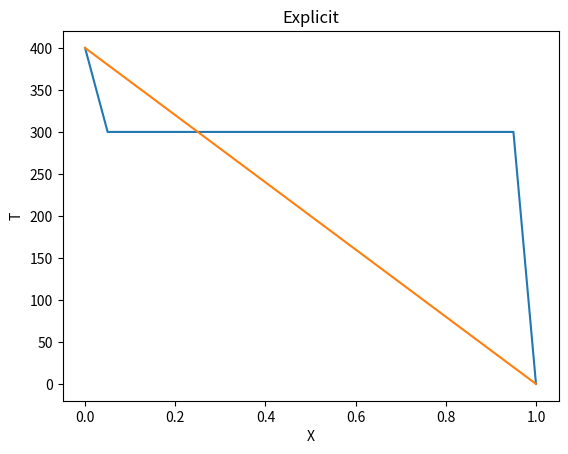

This chart was generated by the following Python code: (Note: this script raises an exception after producing the figure.)
# Solving the 1D Diffusion Equation
import numpy as np
from enum import Enum
from scipy.sparse.linalg import spsolve
from scipy.sparse import csr_matrix
from numpy.linalg import norm
import sys
import matplotlib.pyplot as plt


# class Grid: defining a 1D cartesian grid
class Grid:

    def __init__(self,lx,ly,lz,ncv):
        # # constructor
        # lx = total length of domain in x direction [m]
        # ly = total length of domain in y direction [m]
        # lz = total length of domain in z direction [m]

        # store the number of control volumes
        self._ncv = ncv

        # calculate the control volume length
        dx = lx/float(ncv)

        # calculate the face locations
        # generate array of control volume element with length dx each
        self._xf = np.array([i*dx for i in range(ncv+1)])

        # calculate the cell centroid locations
        # Note: figure out why add a xf[-1] last item 
        self._xP = np.array([self._xf[0]] +
                             [0.5*(self._xf[i]+self._xf[i+1]) for i in range(ncv)] +
                             [self._xf[-1]])
        # calculate face areas
        self._Af = ly*lz*np.ones(ncv+1)

        # calculate the outer surface area of each cell
        self._Ao = (2.0*dx*ly + 2.0*dx*lz)*np.ones(ncv)

        # calculate cell volumes
        self._vol = dx*ly*lz*np.ones(ncv)

    @property
    def ncv(self):
        # number of control volumes in domain
        return self._ncv

    @property
    def xf(self):
        # face location array
        return self._xf

    @property
    def xP(self):
        # cell centroid array
        return self._xP

    @property
    def dx_WP(self):
        return self.xP[1:-1]-self.xP[0:-2]

    @property
    def dx_PE(self):
        return self.xP[2:]-self.xP[1:-1]

    @property
    def Af(self):
        # Face area array
        return self._Af

    @property
    def Aw(self):
        # West face area array
        return self._Af[0:-1]

    @property
    def Ae(self):
        # East face area array
        return self._Af[1:]

    @property
    def Ao(self):
        # Outer face area array
        return self._Ao

    @property
    def vol(self):
        # Cell volume array
        return self._vol



# class ScalarCoeffs defining coeficients for the linear system
class ScalarCoeffs:
    def __init__(self,ncv):
        # # constructor:
        # ncv = number of control volume in domain

        self._ncv = ncv
        self._aP = np.zeros(ncv)
        self._aW = np.zeros(ncv)
        self._aE = np.zeros(ncv)
        self._rP = np.zeros(ncv)

    def zero(self):
        # zero out the coefficient arrays
        self._aP.fill(0.0)
        self._aW.fill(0.0)
        self._aE.fill(0.0)
        self._rP.fill(0.0)

    def accumulate_aP(self,aP):
        # accumulate values onto aP
        self._aP += aP

    def accumulate_aW(self,aW):
        # accumulate values onto aW
        self._aW += aW
    
    def accumulate_aE(self,aE):
        # accumulate values onto aE
        self._aE += aE

    def accumulate_rP(self,rP):
        # accumulate values onto rP
        self._rP += rP
    
    @property
    def ncv(self):
        # number of control volume in domain
        return self._ncv

    @property
    def aP(self):
        # cell coefficient
        return self._aP

    @property
    def aW(self):
        # West cell coefficient
        return self._aW
    
    @property
    def aE(self):
        # East cell coefficient
        return self._aE

    @property
    def rP(self):
        # cell coefficient
        return self._rP
    

# class BoundaryLocation defining boundary condition locations
class BoundaryLocation(Enum):
    WEST = 1
    EAST = 2
    

# Implementing Boundary Conditions
class DirichletBC:
    def __init__(self,phi,grid,value,loc):
        # # constructor
        # phi = field variable array
        # grid = grid
        # value = boundary value
        # loc = boundary location

        self._phi = phi
        self._grid = grid
        self._value = value
        self._loc = loc

    def value(self):
        # return the boundary condition value
        return self._value

    def coeff(self):
        # return the linearization coefficient
        return 0

    def apply(self):
        # applies the boundary condition in the referenced field variable array
        if self._loc is BoundaryLocation.WEST:
            self._phi[0] = self._value
        elif self._loc is BoundaryLocation.EAST:
            self._phi[-1] = self._value
        else:
            raise ValueError("Unknown boundary location")


class NeumannBC:
    def __init__(self,phi,grid,gradient,loc):
        # # constructor
        # phi = field variable array
        # grid = grid
        # gradient = gradient at cell adjacent to boundary
        # loc = boundary location

        self._phi = phi
        self._grid = grid
        self._gradient = gradient
        self._loc = loc

    def value(self):
        # return the boundary condition value
        if self._loc is BoundaryLocation.WEST:
            return self._phi[1]-self._gradient*self._grid.dx_WP[0] # T(0) = T(1) - gb*dx
        elif self._loc is BoundaryLocation.EAST:
            return self._phi[-2]-self._gradient*self._grid.dx_PE[-1] #T(-1) = T(-2) -gb*dx
        else:
            raise ValueError("Unknown boundary location")


    def coeff(self):
        # return the linearization coefficient
        return 1

    def apply(self):
        # applies the boundary condition in the referenced field variable array
        if self._loc is BoundaryLocation.WEST:
            self._phi[0] = self._phi[1] - self._gradient*self._grid.dx_WP[0]
        elif self._loc is BoundaryLocation.EAST:
            self._phi[-1] = self._phi[-2] + self._gradient*self._grid.dx_PE[-1]
        else:
            raise ValueError("Unknown boundary location")

class RobinBC:
    def __init__(self,phi,grid,h,k,tinfty, loc):
        # # constructor
        # phi = field variable array
        # grid = grid
        # h = convective coefficient
        # k = conductive coefficient
        # tinfty = freestream temperature
        # loc = boundary location

        self._phi = phi
        self._grid = grid
        self._h = h
        self._k = k
        self._tinfty = tinfty
        self._loc = loc

    def value(self):
        # return the boundary condition value
        if self._loc is BoundaryLocation.WEST:
            return (self._phi[1] + self._grid.dx_WP[0]*(self._h/self._k)*(self._tinfty)) \
                /(1 + self._grid.dx_WP[0]*(self._h/self._k))
        elif self._loc is BoundaryLocation.EAST:
            return (self._phi[-2] - self._grid.dx_PE[-1]*(self._h/self._k)*(self._tinfty))\
                /(1 - self._grid.dx_PE[-1]*(self._h/self._k))
        else:
            raise ValueError("Unknown boundary location")


    def coeff(self):
        # return the linearization coefficient
        return 1

    def apply(self):
        # applies the boundary condition in the referenced field variable array
        if self._loc is BoundaryLocation.WEST:
            self._phi[0]  =  (self._phi[1] + self._grid.dx_WP[0]*(self._h/self._k)*(self._tinfty))\
                /(1 + self._grid.dx_WP[0]*(self._h/self._k))
        elif self._loc is BoundaryLocation.EAST:
            self._phi[-1] = (self._phi[-2] - self._grid.dx_PE[-1]*(self._h/self._k)*(self._tinfty))\
                /(1 - self._grid.dx_PE[-1]*(self._h/self._k))
        else:
            raise ValueError("Unknown boundary location")



# class DiffusionModel defining a defusion model
class DiffusionModel:
    def __init__(self,grid,phi,gamma,west_bc,east_bc):
        # constructor
        self._grid = grid
        self._phi = phi
        self._gamma = gamma     # gamma here is "k" in the heat model
        self._west_bc = west_bc
        self._east_bc = east_bc



    # add diffusion terms to coefficient arrays
    def add(self,coeffs):

        # calculate west/east diffusion flux for each face
        flux_w = -self._gamma*self._grid.Aw*(self._phi[1:-1]-self._phi[0:-2])\
            /self._grid.dx_WP # Fw = k*(Tp-Tw)*Aw/ dx_WP
        flux_e = -self._gamma*self._grid.Ae*(self._phi[2:]-self._phi[1:-1])\
            /self._grid.dx_PE # Fe = k*(Te-Tp)*Ae/dx_PE

        # calculate the linearized coefficient [aW, aP, aE]
        coeffW = -self._gamma*self._grid.Aw/self._grid.dx_WP
        coeffE = -self._gamma*self._grid.Ae/self._grid.dx_PE
        coeffP = -coeffW - coeffE # should be +?

        # modified the linearized coefficient on the boundaries
        coeffP[0] += coeffW[0]*self._west_bc.coeff()
        coeffP[-1] += coeffE[-1]*self._east_bc.coeff()

        # zero the coefficients that are not used (on the boundary)
        coeffW[0] = 0.0
        coeffE[-1] = 0.0

        # calculate the net flux from each cell (out -in)
        flux = flux_e - flux_w

        # add to coefficient arrays
        coeffs.accumulate_aP(coeffP)
        coeffs.accumulate_aW(coeffW)
        coeffs.accumulate_aE(coeffE)
        coeffs.accumulate_rP(flux)

        # return the coefficient arrays
        return coeffs


# function to return a sparse matrix representation of a set of scalar coefficients
def get_sparse_matrix(coeffs):
    ncv = coeffs.ncv
    data = np.zeros(3*ncv-2)
    rows = np.zeros(3*ncv-2, dtype = int)
    cols = np.zeros(3*ncv-2, dtype = int)
    data[0] = coeffs.aP[0]
    rows[0] = 0
    cols[0] = 0

    if ncv > 1:
        data[1] = coeffs.aE[0]
        rows[1] = 0
        cols[1] = 1

    for i in range(ncv-2):
        data[3*i+2] = coeffs.aW[i+1]
        data[3*i+3] = coeffs.aP[i+1]
        data[3*i+4] = coeffs.aE[i+1]

        rows[3*i+2:3*i+5] = i+1

        cols[3*i+2] = i
        cols[3*i+3] = i+1
        cols[3*i+4] = i+2

    if ncv > 1:
        data[3*ncv-4] = coeffs.aW[-1]
        data[3*ncv-3] = coeffs.aP[-1]
        
        rows[3*ncv-4:3*ncv-2] = ncv-1

        cols[3*ncv-4] = ncv-2
        cols[3*ncv-3] = ncv-1

    return csr_matrix((data, (rows,cols)))
                     
# solve the linear system and return the field variables
def solve(coeffs):
    # get the sparse matrix
    A = get_sparse_matrix(coeffs)
    # solve the linear system
    return spsolve(A, -coeffs.rP)
    





# Solving the 1D steady conduction with Dirichet BC
# Initially, east = 300K, west = 300K
# define the grid
lx = 1.0
ly = 0.1
lz = 0.1
ncv = 10
mygrid = Grid(lx,ly,lz,ncv)

#set the max iterations and convergence criterion
maxIter = 100
converged=1e-6

# thermal properties
k = 0.1

# coefficients
coeffs = ScalarCoeffs(mygrid.ncv)

# # initial condition
T0 = 300

# # initialize field variable arrays
T = T0*np.ones(mygrid.ncv+2)

# # # boundary condition
west_bc = DirichletBC(T, mygrid, 400, BoundaryLocation.WEST)
east_bc = DirichletBC(T, mygrid, 0, BoundaryLocation.EAST)

# # # apply boundary conditions
west_bc.apply()
east_bc.apply()


# # # list to store the solution at each iteration
T_solns = [np.copy(T)]

# # # define the diffusion model
diffusion = DiffusionModel(mygrid, T, k, west_bc, east_bc)

# # # iterate until the solution is converged
for i in range(maxIter):
    # zero the coeff and add 
    coeffs.zero()
    coeffs = diffusion.add(coeffs)

    # compute residual and check for convergence
    maxResid = norm(coeffs.rP, np.inf)
    avgResid = np.mean(np.absolute(coeffs.rP))
    print("Iteration = {} ; Resid = {} ; Avg. Resid = {}".format(i,maxResid, avgResid) )
    if maxResid < converged:
        break

    # solve the sparse matrix system
    dT = solve(coeffs)

    # update the solution and boundary conditions
    T[1:-1] = T[1:-1] + dT
    west_bc.apply()
    east_bc.apply()

    # store the solution
    T_solns.append(np.copy(T))
        


# plotting
for Ti in T_solns:
    plt.plot(mygrid.xP, Ti, label = str(i))
    i += 1

plt.title('Explicit')
plt.xlabel('X')
plt.ylabel('T')
plt.savefig('pic/1d_transient_explicit.png')



    
